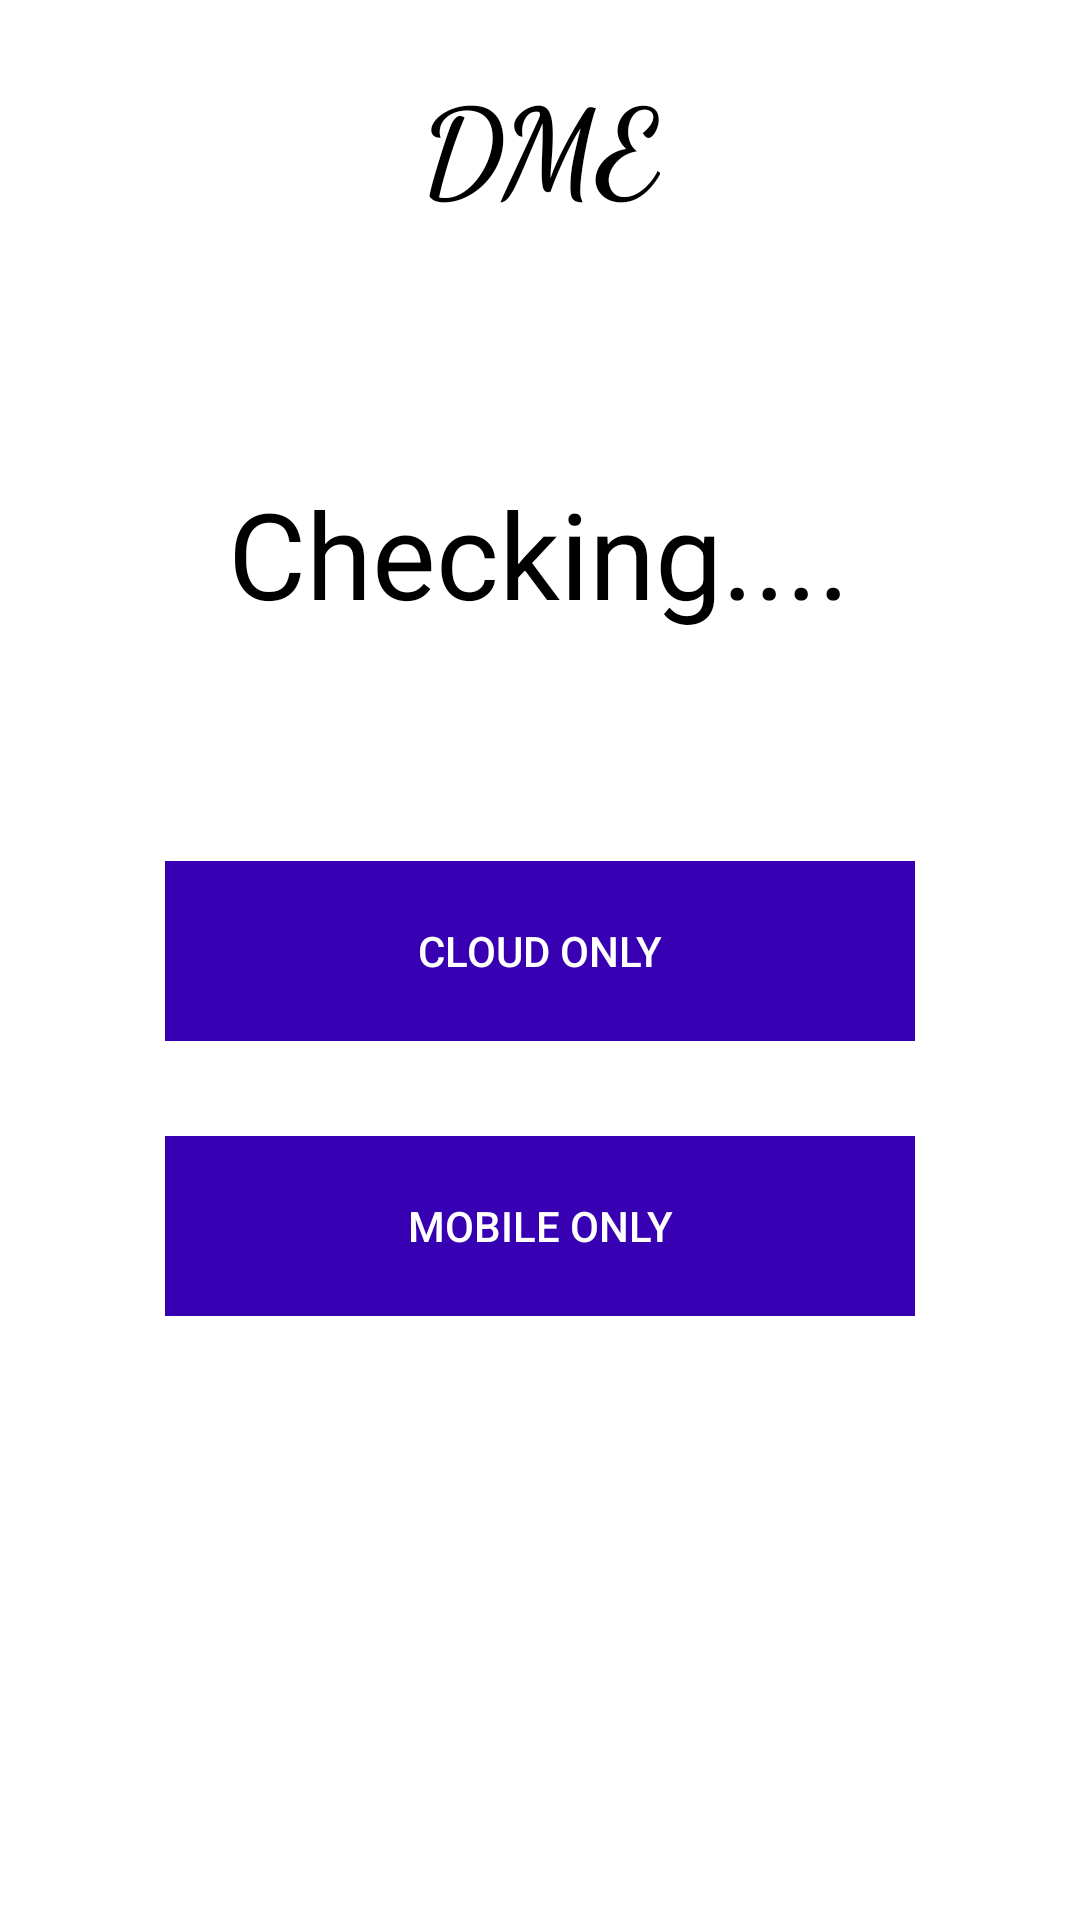

Produce the Android XML layout that renders to this screen, including the resource entries it uses.
<!-- AndroidManifest.xml: application theme Theme.OffloadingCode -->
<!-- res/layout/activity_dme.xml -->
<?xml version="1.0" encoding="utf-8"?>
<androidx.constraintlayout.widget.ConstraintLayout xmlns:android="http://schemas.android.com/apk/res/android"
    xmlns:app="http://schemas.android.com/apk/res-auto"
    xmlns:tools="http://schemas.android.com/tools"
    android:layout_width="match_parent"
    android:layout_height="match_parent"
    tools:context=".DmeActivity"
    android:background="@color/white"
    android:padding="20dp">

    <TextView
        android:id="@+id/intro"
        android:layout_width="wrap_content"
        android:layout_height="wrap_content"
        android:layout_gravity="center"
        android:fontFamily="cursive"
        android:text="DME"
        android:textAlignment="center"
        android:textColor="@color/black"
        android:textSize="40dp"
        android:textStyle="bold"
        app:layout_constraintEnd_toEndOf="parent"
        app:layout_constraintStart_toStartOf="parent"
        app:layout_constraintTop_toTopOf="parent" />

    <TextView
        android:id="@+id/ans"
        android:layout_width="wrap_content"
        android:layout_height="wrap_content"
        android:layout_gravity="center"
        android:text="Checking...."
        android:textAlignment="center"
        android:textColor="@color/black"
        android:textSize="40dp"
        app:layout_constraintBottom_toBottomOf="parent"
        app:layout_constraintEnd_toEndOf="parent"
        app:layout_constraintHorizontal_bias="0.497"
        app:layout_constraintStart_toStartOf="parent"
        app:layout_constraintTop_toTopOf="parent"
        app:layout_constraintVertical_bias="0.252" />

    <Button
        android:id="@+id/cloud"
        android:layout_width="250dp"
        android:layout_height="60dp"
        android:layout_gravity="center"
        android:layout_margin="20dp"
        android:layout_marginTop="172dp"
        android:background="@color/purple_700"
        android:text="Cloud Only"
        android:textColor="@color/white"
        app:layout_constraintBottom_toBottomOf="parent"
        app:layout_constraintEnd_toEndOf="parent"
        app:layout_constraintHorizontal_bias="0.496"
        app:layout_constraintStart_toStartOf="parent"
        app:layout_constraintTop_toBottomOf="@+id/ans"
        app:layout_constraintVertical_bias="0.181"
        android:enabled="false"/>

    <Button
        android:id="@+id/mobile"
        android:layout_width="250dp"
        android:layout_height="60dp"
        android:layout_gravity="center"
        android:layout_margin="20dp"
        android:background="@color/purple_700"
        android:text="Mobile Only"
        android:textColor="@color/white"
        app:layout_constraintBottom_toBottomOf="parent"
        app:layout_constraintEnd_toEndOf="parent"
        app:layout_constraintHorizontal_bias="0.499"
        app:layout_constraintStart_toStartOf="parent"

        app:layout_constraintTop_toBottomOf="@+id/cloud"
        app:layout_constraintVertical_bias="0.067"
        android:enabled="false"/>


</androidx.constraintlayout.widget.ConstraintLayout>
<!-- resources referenced by this layout -->
<resources>
  <style name="Theme.OffloadingCode" parent="Theme.MaterialComponents.DayNight.DarkActionBar">
          
          <item name="colorPrimary">@color/purple_500</item>
          <item name="colorPrimaryVariant">@color/purple_700</item>
          <item name="colorOnPrimary">@color/white</item>
          
          <item name="colorSecondary">@color/teal_200</item>
          <item name="colorSecondaryVariant">@color/teal_700</item>
          <item name="colorOnSecondary">@color/black</item>
          
          <item name="android:statusBarColor" tools:targetApi="l">?attr/colorPrimaryVariant</item>
          
      </style>
  <!-- not gathered from this repository: default colours our renderer supplied (Android Studio template values) -->
  <color name="purple_500">#FF6200EE</color>
  <color name="purple_700">#FF3700B3</color>
  <color name="teal_200">#FF03DAC5</color>
  <color name="teal_700">#FF018786</color>
  <color name="black">#FF000000</color>
  <color name="white">#FFFFFFFF</color>
</resources>
